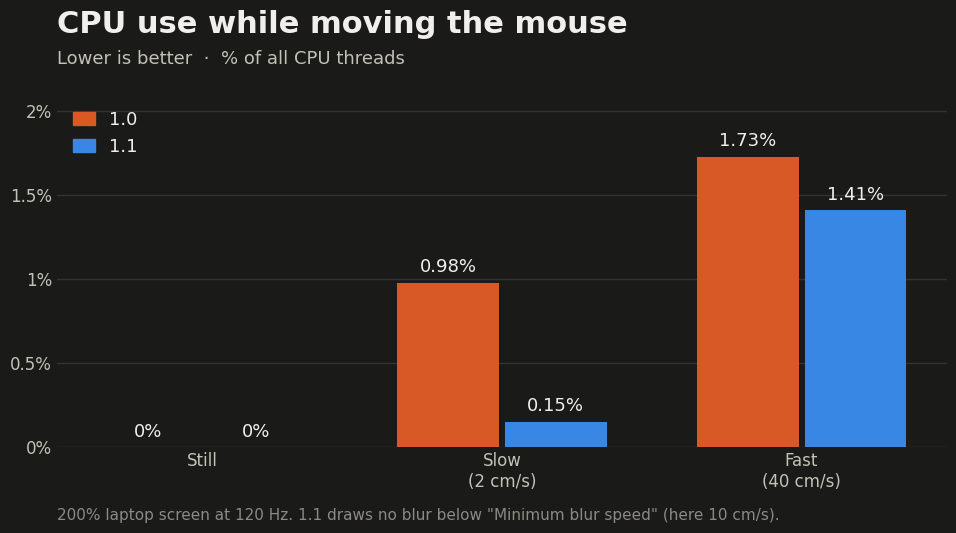

Source code (Python):
import matplotlib
matplotlib.use('Agg')
import matplotlib.pyplot as plt
from matplotlib.patches import Patch

SURF, TXT, TXT2, MUTED, GRID = '#1a1a19', '#f0efec', '#c3c2b7', '#8b8a84', '#34342f'
NEW, OLD = '#3987e5', '#d95926'   # 1.1 blue, 1.0 orange (validated dark pair)
plt.rcParams.update({'font.family': 'Segoe UI', 'text.color': TXT, 'xtick.color': TXT2, 'ytick.color': TXT2})

groups = ['Still', 'Slow\n(2 cm/s)', 'Fast\n(40 cm/s)']
v10 = [0.00, 0.98, 1.73]
v11 = [0.00, 0.15, 1.41]

fig, ax = plt.subplots(figsize=(10, 5.6), dpi=100, facecolor=SURF)
ax.set_facecolor(SURF)
fig.subplots_adjust(left=0.08, right=0.97, top=0.80, bottom=0.17)
fig.text(0.08, 0.91, 'CPU use while moving the mouse', fontsize=22, weight='bold')
fig.text(0.08, 0.855, 'Lower is better  ·  % of all CPU threads', fontsize=13, color=TXT2)

w, gap = 0.34, 0.02
for i, (a, b) in enumerate(zip(v10, v11)):
    for x, v, c in ((i - w / 2 - gap / 2, a, OLD), (i + w / 2 + gap / 2, b, NEW)):
        ax.bar(x, v, w, color=c, zorder=2)
        ax.text(x, v + 0.04, '%.2f%%' % v if v else '0%', ha='center', va='bottom', fontsize=13, color=TXT)

ax.set_xticks(range(3)); ax.set_xticklabels(groups, fontsize=13)
ax.set_ylim(0, 2.1); ax.set_yticks([0, 0.5, 1, 1.5, 2])
ax.yaxis.set_major_formatter(matplotlib.ticker.FuncFormatter(lambda v, _: '%g%%' % v))
ax.tick_params(length=0, labelsize=12)
ax.grid(axis='y', color=GRID, linewidth=1, zorder=1)
for s in ax.spines.values(): s.set_visible(False)
ax.legend(handles=[Patch(color=OLD, label='1.0'), Patch(color=NEW, label='1.1')], loc='upper left', frameon=False,
          fontsize=13, handlelength=1.2)

fig.text(0.08, 0.04, '200% laptop screen at 120 Hz. 1.1 draws no blur below "Minimum blur speed" (here 10 cm/s).',
         fontsize=11, color=MUTED)
fig.savefig(r'C:\Users\Siddartha\CursorMotionBlur\assets\benchmark-1.1.png', facecolor=SURF)
print('saved')
